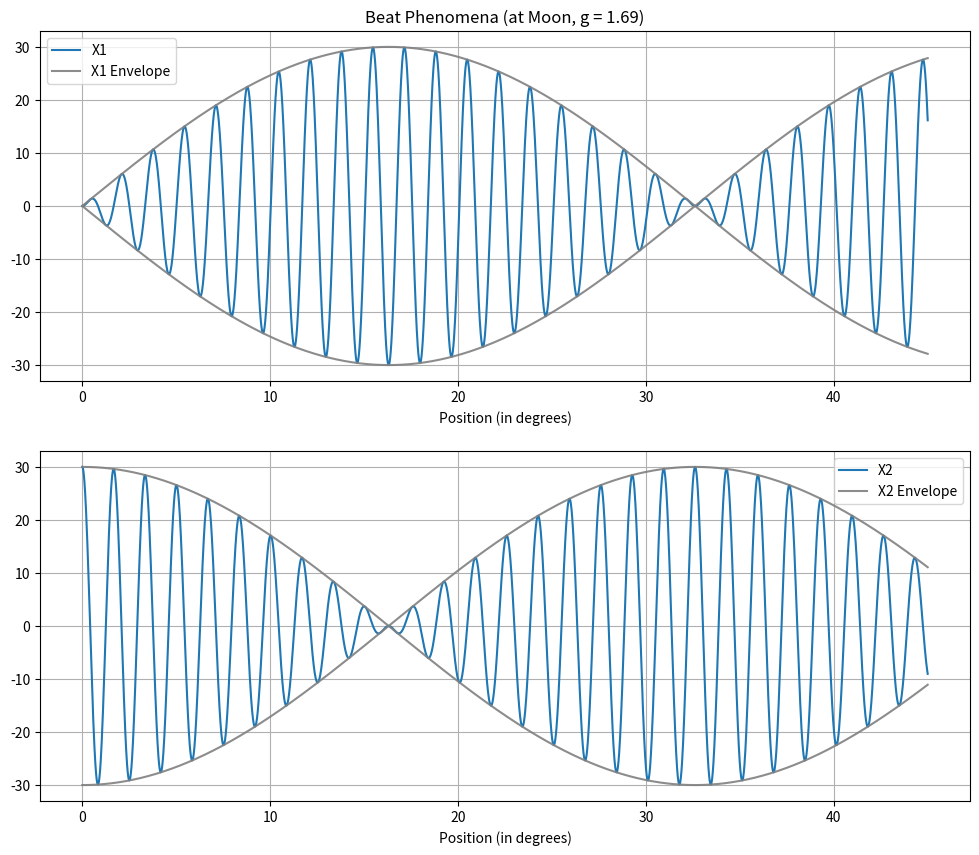

Here is the Python script that generated this plot:
import os 
import numpy as np
import scipy as sp 
import matplotlib.pyplot as plt 
#######################################################
####################################################### 
g  = 9.81  # 1.62 #24.79 #9.81 ## gravity 
L  = 1.2  ## length of pendulum 
M  = 1.5  ## Mass of the pendulum 
K  = 5    ## stiffness of the Pendulum
#######################################################
####################################################### 
Omega_1  = np.sqrt(g/L)
Omega_2  = np.sqrt((g/L)+(2*K/M)) 
print("The system's first Natural Frequency  :",round(Omega_1,3)) 
print("The system's second Natural Frequency :",round(Omega_2,3)) 
#######################################################
#######################################################
# # Simulation 01 
# phi_1, phi_2 = 0,0 ## Assumption as zero
# X_0          = np.pi/6
# alpha, beta  = X_0/2, -X_0/2 

# t            = np.linspace(0,15,600) 
# X1           = 0.5*X_0*((np.cos(Omega_1*t))-(np.cos(Omega_2*t))) 
# X2           = 0.5*X_0*((np.cos(Omega_1*t))+(np.cos(Omega_2*t))) 

# plt.figure(figsize=(12,5)) 
# plt.plot(t,np.rad2deg(X1),label="X1") 
# plt.plot(t,np.rad2deg(X2),label="X2") 
# plt.plot(t,np.rad2deg(X1+X2),label="X1+X2",linewidth=2.0,color="green")
# plt.grid() 
# plt.xlabel("Time (in seconds)") 
# plt.ylabel("Position (in degree)") 
# plt.title("Coupled Pendulum for the value of (g = 9.81,L=1.2,M=1.5,K=5)")
# plt.legend(loc="best")
# plt.savefig("Coupled_Pendulum_Simulation_01.jpg",dpi=360)
# plt.show() 
#######################################################
#######################################################
## Simulation 02 

def Simulation_02(w1,w2,X0,T):
    X1 = -X0*np.sin(0.5*(w1+w2)*T)*np.sin(0.5*(w1-w2)*T) 
    X2 = X0*np.cos(0.5*(w1+w2)*T)*np.cos(0.5*(w1-w2)*T) 
    T_carrier = 2*np.pi/np.abs(0.5*(w1+w2)) 
    T_beat    = 2*np.pi/np.abs(w1-w2) 
    return X1,X2,T_carrier,T_beat 

T        = np.linspace(0,45,2700)  
X_0      = np.pi/6 

Omega_1                = 0.95*Omega_2
X1,X2,T_Carrier,T_beat = Simulation_02(Omega_1,Omega_2,X_0,T) 
Envelope_Frequency_X1  = -X_0*np.sin(0.5*(Omega_1-Omega_2)*T) 
Envelope_Frequency_X2  =  X_0*np.cos(0.5*(Omega_1-Omega_2)*T) 

plt.figure(figsize=(12,10)) 
plt.subplot(2,1,1)
plt.plot(T,np.rad2deg(X1),label="X1")
plt.plot(T,np.rad2deg(Envelope_Frequency_X1),label="X1 Envelope",color="grey",alpha=0.9)  
plt.plot(T,-np.rad2deg(Envelope_Frequency_X1),color="grey",alpha=0.9) 
plt.grid()
plt.title("Beat Phenomena (at Moon, g = 1.69)")
plt.legend(loc="best")
plt.xlabel("Position (in degrees)") 
plt.subplot(2,1,2) 
plt.plot(T,np.rad2deg(X2),label="X2")
plt.plot(T,np.rad2deg(Envelope_Frequency_X2),label="X2 Envelope",color="grey",alpha=0.9) 
plt.plot(T,-np.rad2deg(Envelope_Frequency_X2),color="grey",alpha=0.9) 
plt.grid() 
plt.legend(loc="best") 
plt.xlabel("Time (seconds)") 
plt.xlabel("Position (in degrees)") 
# plt.savefig("Beat_phenomena_Moon.jpg",dpi=360)
plt.show() 
#######################################################
#######################################################




